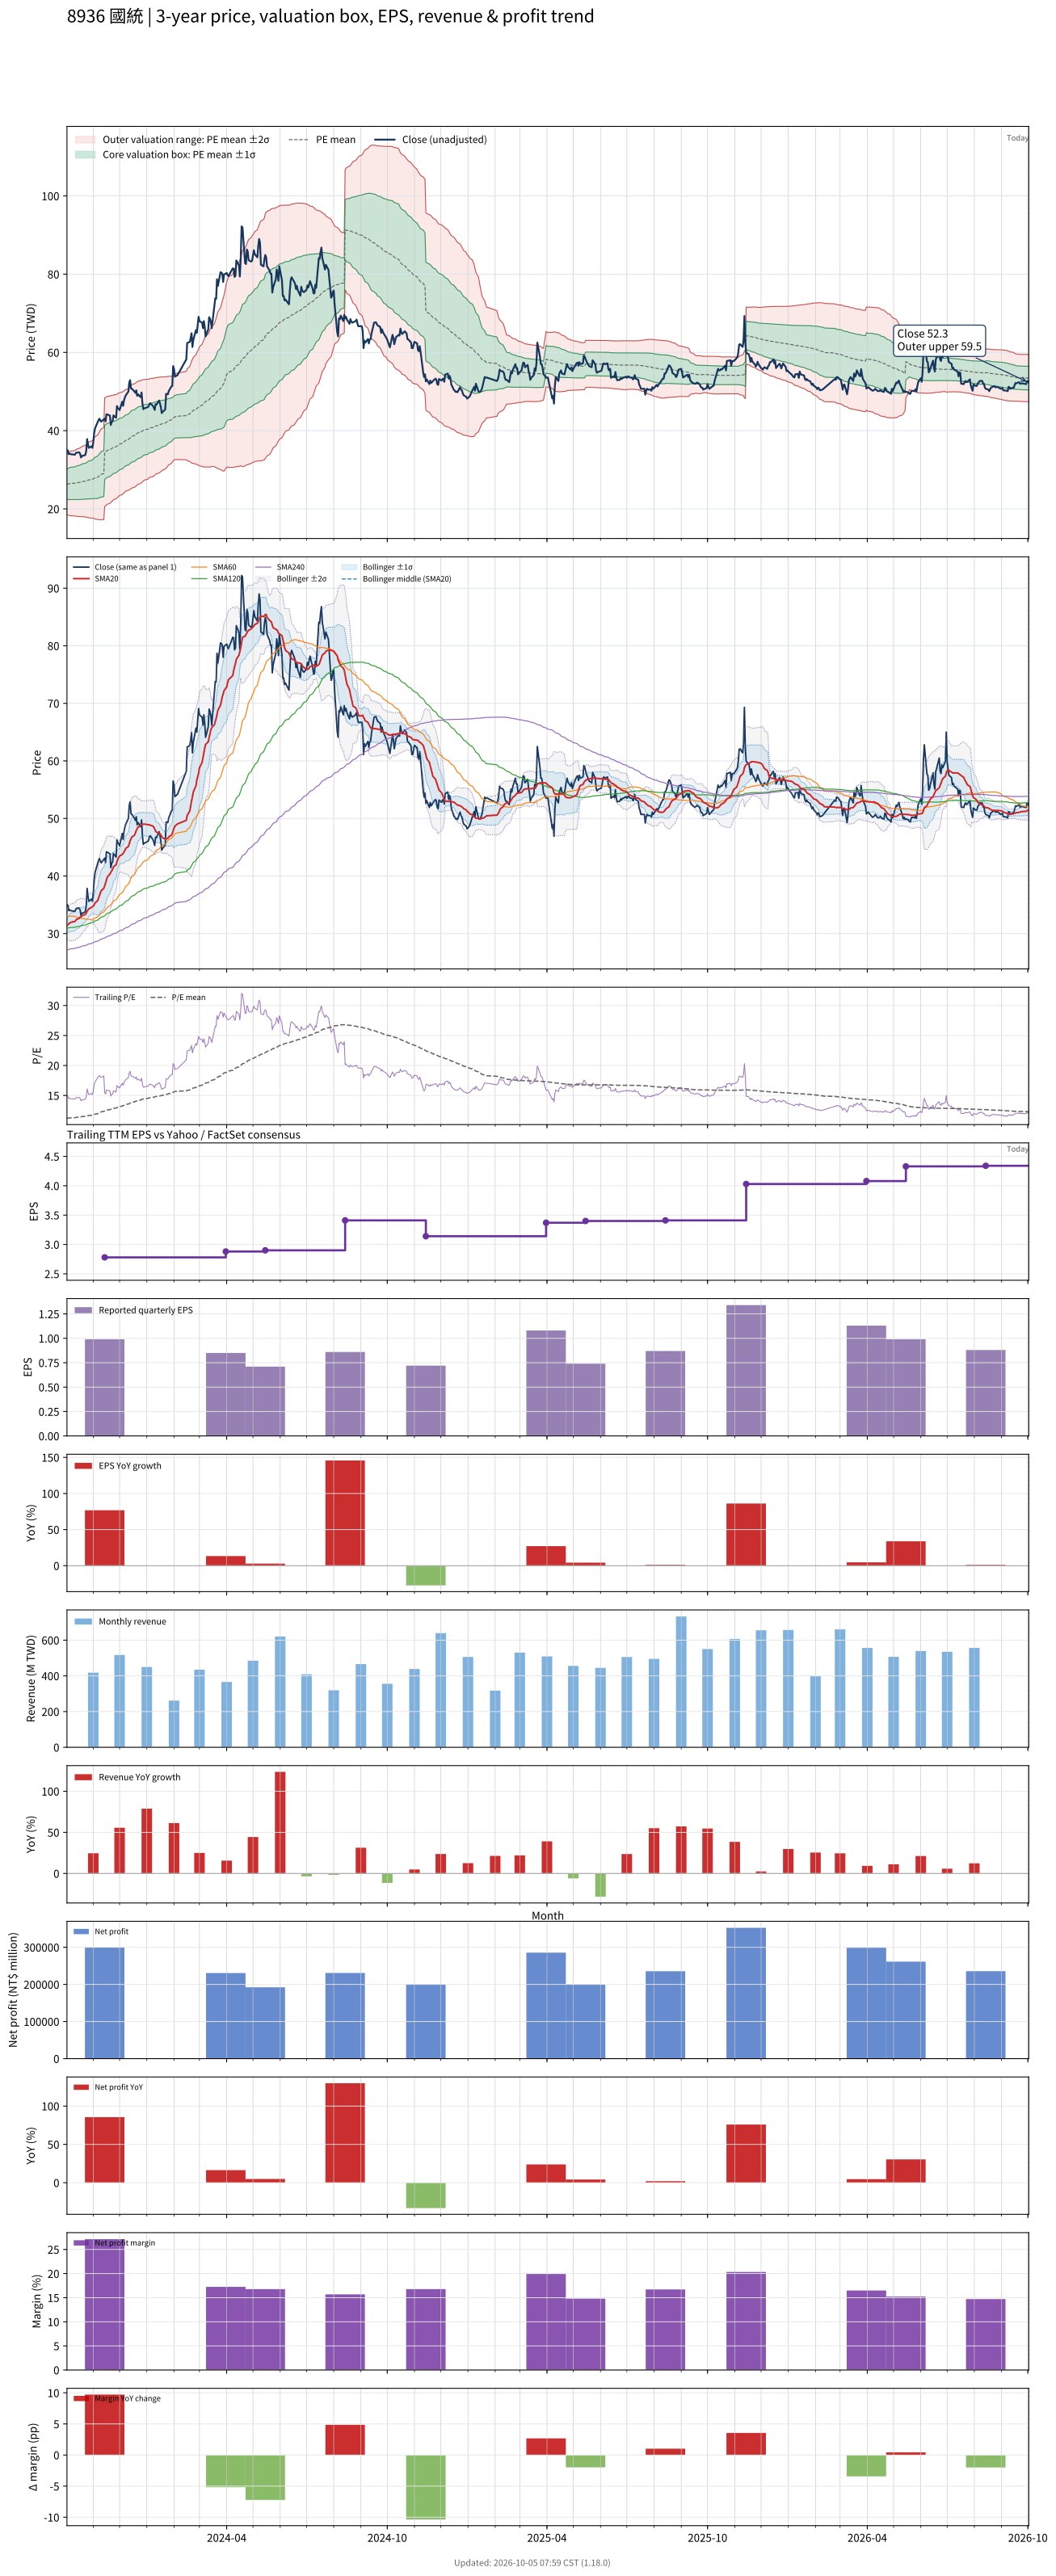

Values plotted in this chart, from the file beside it:
# chart-version: skill-stock-dynamic-val…
date, close, available_date, period_end, eps, ttm_eps, pe, pe_mean, pe_std, price_m2, price_m1, price_mean, price_p1, price_p2, forward_eps, forward_pe, forward_pe_mean, forward_pe_std, forward_price_m2, forward_price_m1, forward_price_mean, forward_price_p1, forward_price_p2, sma20
2023-10-02, 35, 2023-08-14, 2023-06-30, 0.35, 2.35, 14.89, 11.19, 1.651, 18.54, 22.41, 26.29, 30.17, 34.05, , , , , , , , , , 31.36
2023-10-03, 34.95, 2023-08-14, 2023-06-30, 0.35, 2.35, 14.87, 11.22, 1.684, 18.44, 22.4, 26.36, 30.32, 34.27, , , , , , , , , , 31.54
2023-10-04, 34, 2023-08-14, 2023-06-30, 0.35, 2.35, 14.47, 11.24, 1.71, 18.38, 22.39, 26.41, 30.43, 34.45, , , , , , , , , , 31.68
2023-10-05, 34.15, 2023-08-14, 2023-06-30, 0.35, 2.35, 14.53, 11.26, 1.733, 18.31, 22.38, 26.45, 30.53, 34.6, , , , , , , , , , 31.81
2023-10-06, 34, 2023-08-14, 2023-06-30, 0.35, 2.35, 14.47, 11.28, 1.757, 18.25, 22.38, 26.5, 30.63, 34.76, , , , , , , , , , 31.95
2023-10-11, 33.85, 2023-08-14, 2023-06-30, 0.35, 2.35, 14.4, 11.3, 1.78, 18.2, 22.38, 26.56, 30.74, 34.92, , , , , , , , , , 32.09
2023-10-12, 34.2, 2023-08-14, 2023-06-30, 0.35, 2.35, 14.55, 11.33, 1.804, 18.14, 22.38, 26.62, 30.86, 35.1, , , , , , , , , , 32.27
2023-10-13, 34.4, 2023-08-14, 2023-06-30, 0.35, 2.35, 14.64, 11.36, 1.829, 18.09, 22.39, 26.69, 30.99, 35.28, , , , , , , , , , 32.46
2023-10-16, 34.45, 2023-08-14, 2023-06-30, 0.35, 2.35, 14.66, 11.39, 1.854, 18.05, 22.4, 26.76, 31.11, 35.47, , , , , , , , , , 32.66
2023-10-17, 34.1, 2023-08-14, 2023-06-30, 0.35, 2.35, 14.51, 11.42, 1.875, 18.01, 22.42, 26.83, 31.23, 35.64, , , , , , , , , , 32.83
2023-10-18, 33.15, 2023-08-14, 2023-06-30, 0.35, 2.35, 14.11, 11.44, 1.891, 18, 22.44, 26.88, 31.33, 35.77, , , , , , , , , , 32.92
2023-10-19, 33.55, 2023-08-14, 2023-06-30, 0.35, 2.35, 14.28, 11.47, 1.908, 17.98, 22.47, 26.95, 31.43, 35.92, , , , , , , , , , 33.04
2023-10-20, 33.55, 2023-08-14, 2023-06-30, 0.35, 2.35, 14.28, 11.5, 1.925, 17.97, 22.49, 27.01, 31.54, 36.06, , , , , , , , , , 33.17
2023-10-23, 33.8, 2023-08-14, 2023-06-30, 0.35, 2.35, 14.38, 11.52, 1.942, 17.96, 22.52, 27.08, 31.65, 36.21, , , , , , , , , , 33.34
2023-10-24, 34.9, 2023-08-14, 2023-06-30, 0.35, 2.35, 14.85, 11.56, 1.965, 17.92, 22.54, 27.16, 31.77, 36.39, , , , , , , , , , 33.55
2023-10-25, 37.85, 2023-08-14, 2023-06-30, 0.35, 2.35, 16.11, 11.6, 2.008, 17.82, 22.53, 27.25, 31.97, 36.69, , , , , , , , , , 33.9
2023-10-26, 36.45, 2023-08-14, 2023-06-30, 0.35, 2.35, 15.51, 11.63, 2.039, 17.76, 22.55, 27.34, 32.13, 36.92, , , , , , , , , , 34.12
2023-10-27, 35.6, 2023-08-14, 2023-06-30, 0.35, 2.35, 15.15, 11.67, 2.063, 17.72, 22.57, 27.42, 32.27, 37.12, , , , , , , , , , 34.31
2023-10-30, 36, 2023-08-14, 2023-06-30, 0.35, 2.35, 15.32, 11.7, 2.09, 17.68, 22.59, 27.5, 32.41, 37.32, , , , , , , , , , 34.55
2023-10-31, 35.6, 2023-08-14, 2023-06-30, 0.35, 2.35, 15.15, 11.73, 2.112, 17.65, 22.61, 27.58, 32.54, 37.5, , , , , , , , , , 34.68
2023-11-01, 37, 2023-08-14, 2023-06-30, 0.35, 2.35, 15.74, 11.78, 2.141, 17.62, 22.65, 27.68, 32.71, 37.74, , , , , , , , , , 34.78
2023-11-02, 39.35, 2023-08-14, 2023-06-30, 0.35, 2.35, 16.74, 11.83, 2.185, 17.53, 22.67, 27.8, 32.94, 38.07, , , , , , , , , , 35
2023-11-03, 40.6, 2023-08-14, 2023-06-30, 0.35, 2.35, 17.28, 11.89, 2.236, 17.43, 22.68, 27.94, 33.19, 38.45, , , , , , , , , , 35.33
2023-11-06, 42.2, 2023-08-14, 2023-06-30, 0.35, 2.35, 17.96, 11.95, 2.299, 17.28, 22.68, 28.09, 33.49, 38.89, , , , , , , , , , 35.73
2023-11-07, 42.7, 2023-08-14, 2023-06-30, 0.35, 2.35, 18.17, 12.03, 2.344, 17.26, 22.77, 28.28, 33.79, 39.3, , , , , , , , , , 36.16
2023-11-08, 43.05, 2023-08-14, 2023-06-30, 0.35, 2.35, 18.32, 12.11, 2.391, 17.23, 22.85, 28.47, 34.09, 39.71, , , , , , , , , , 36.62
2023-11-09, 42.6, 2023-08-14, 2023-06-30, 0.35, 2.35, 18.13, 12.19, 2.432, 17.22, 22.94, 28.66, 34.37, 40.09, , , , , , , , , , 37.05
2023-11-10, 42.3, 2023-08-14, 2023-06-30, 0.35, 2.35, 18, 12.27, 2.468, 17.24, 23.04, 28.84, 34.64, 40.44, , , , , , , , , , 37.44
2023-11-13, 42.9, 2023-08-14, 2023-06-30, 0.35, 2.35, 18.26, 12.35, 2.505, 17.25, 23.14, 29.02, 34.91, 40.8, , , , , , , , , , 37.86
2023-11-14, 43.1, 2023-11-14, 2023-09-30, 0.99, 2.78, 15.5, 12.41, 2.5, 20.59, 27.54, 34.49, 41.44, 48.39, , , , , , , , , , 38.31
2023-11-15, 42.35, 2023-11-14, 2023-09-30, 0.99, 2.78, 15.23, 12.46, 2.49, 20.8, 27.72, 34.64, 41.56, 48.49, , , , , , , , , , 38.77
2023-11-16, 44.2, 2023-11-14, 2023-09-30, 0.99, 2.78, 15.9, 12.52, 2.486, 20.99, 27.9, 34.81, 41.72, 48.63, , , , , , , , , , 39.3
2023-11-17, 44.15, 2023-11-14, 2023-09-30, 0.99, 2.78, 15.88, 12.58, 2.48, 21.19, 28.08, 34.97, 41.87, 48.76, , , , , , , , , , 39.84
2023-11-20, 43.85, 2023-11-14, 2023-09-30, 0.99, 2.78, 15.77, 12.64, 2.471, 21.4, 28.27, 35.14, 42.01, 48.87, , , , , , , , , , 40.34
2023-11-21, 41.45, 2023-11-14, 2023-09-30, 0.99, 2.78, 14.91, 12.69, 2.453, 21.64, 28.46, 35.28, 42.1, 48.92, , , , , , , , , , 40.66
2023-11-22, 42.25, 2023-11-14, 2023-09-30, 0.99, 2.78, 15.2, 12.74, 2.437, 21.88, 28.66, 35.43, 42.2, 48.98, , , , , , , , , , 40.88
2023-11-23, 42.4, 2023-11-14, 2023-09-30, 0.99, 2.78, 15.25, 12.8, 2.419, 22.13, 28.86, 35.58, 42.31, 49.03, , , , , , , , , , 41.18
2023-11-24, 43.9, 2023-11-14, 2023-09-30, 0.99, 2.78, 15.79, 12.86, 2.408, 22.35, 29.05, 35.74, 42.43, 49.13, , , , , , , , , , 41.6
2023-11-27, 43.3, 2023-11-14, 2023-09-30, 0.99, 2.78, 15.58, 12.91, 2.394, 22.59, 29.24, 35.89, 42.55, 49.2, , , , , , , , , , 41.96
2023-11-28, 46.3, 2023-11-14, 2023-09-30, 0.99, 2.78, 16.65, 12.98, 2.39, 22.78, 29.43, 36.07, 42.72, 49.36, , , , , , , , , , 42.5
2023-11-29, 45.7, 2023-11-14, 2023-09-30, 0.99, 2.78, 16.44, 13.04, 2.383, 22.99, 29.62, 36.24, 42.87, 49.49, , , , , , , , , , 42.93
2023-11-30, 45.65, 2023-11-14, 2023-09-30, 0.99, 2.78, 16.42, 13.1, 2.376, 23.2, 29.8, 36.41, 43.02, 49.62, , , , , , , , , , 43.25
2023-12-01, 45.25, 2023-11-14, 2023-09-30, 0.99, 2.78, 16.28, 13.16, 2.362, 23.45, 30.02, 36.58, 43.15, 49.72, , , , , , , , , , 43.48
2023-12-04, 47.4, 2023-11-14, 2023-09-30, 0.99, 2.78, 17.05, 13.23, 2.359, 23.65, 30.21, 36.77, 43.32, 49.88, , , , , , , , , , 43.74
2023-12-05, 46.35, 2023-11-14, 2023-09-30, 0.99, 2.78, 16.67, 13.29, 2.348, 23.89, 30.42, 36.94, 43.47, 50, , , , , , , , , , 43.92
2023-12-06, 47.7, 2023-11-14, 2023-09-30, 0.99, 2.78, 17.16, 13.36, 2.341, 24.11, 30.62, 37.13, 43.64, 50.15, , , , , , , , , , 44.16
2023-12-07, 48.5, 2023-11-14, 2023-09-30, 0.99, 2.78, 17.45, 13.43, 2.337, 24.33, 30.83, 37.32, 43.82, 50.32, , , , , , , , , , 44.45
2023-12-08, 49, 2023-11-14, 2023-09-30, 0.99, 2.78, 17.63, 13.5, 2.336, 24.54, 31.03, 37.52, 44.01, 50.51, , , , , , , , , , 44.78
2023-12-11, 50, 2023-11-14, 2023-09-30, 0.99, 2.78, 17.99, 13.57, 2.336, 24.74, 31.23, 37.73, 44.22, 50.71, , , , , , , , , , 45.14
2023-12-12, 52.3, 2023-11-14, 2023-09-30, 0.99, 2.78, 18.81, 13.65, 2.349, 24.89, 31.42, 37.95, 44.48, 51.01, , , , , , , , , , 45.6
2023-12-13, 52.9, 2023-11-14, 2023-09-30, 0.99, 2.78, 19.03, 13.73, 2.367, 25.01, 31.59, 38.17, 44.75, 51.34, , , , , , , , , , 46.13
2023-12-14, 50.8, 2023-11-14, 2023-09-30, 0.99, 2.78, 18.27, 13.8, 2.374, 25.17, 31.77, 38.37, 44.97, 51.57, , , , , , , , , , 46.46
2023-12-15, 50.7, 2023-11-14, 2023-09-30, 0.99, 2.78, 18.24, 13.87, 2.381, 25.33, 31.95, 38.56, 45.18, 51.8, , , , , , , , , , 46.78
2023-12-18, 50, 2023-11-14, 2023-09-30, 0.99, 2.78, 17.99, 13.94, 2.38, 25.52, 32.14, 38.75, 45.37, 51.99, , , , , , , , , , 47.09
2023-12-19, 49.65, 2023-11-14, 2023-09-30, 0.99, 2.78, 17.86, 14.01, 2.379, 25.71, 32.32, 38.94, 45.55, 52.16, , , , , , , , , , 47.5
2023-12-20, 50.3, 2023-11-14, 2023-09-30, 0.99, 2.78, 18.09, 14.07, 2.38, 25.89, 32.51, 39.12, 45.74, 52.36, , , , , , , , , , 47.91
2023-12-21, 48.9, 2023-11-14, 2023-09-30, 0.99, 2.78, 17.59, 14.13, 2.377, 26.07, 32.68, 39.29, 45.9, 52.51, , , , , , , , , , 48.23
2023-12-22, 49.3, 2023-11-14, 2023-09-30, 0.99, 2.78, 17.73, 14.2, 2.372, 26.28, 32.87, 39.46, 46.06, 52.65, , , , , , , , , , 48.5
2023-12-25, 48.55, 2023-11-14, 2023-09-30, 0.99, 2.78, 17.46, 14.26, 2.362, 26.5, 33.07, 39.63, 46.2, 52.76, , , , , , , , , , 48.76
... 670 more rows
